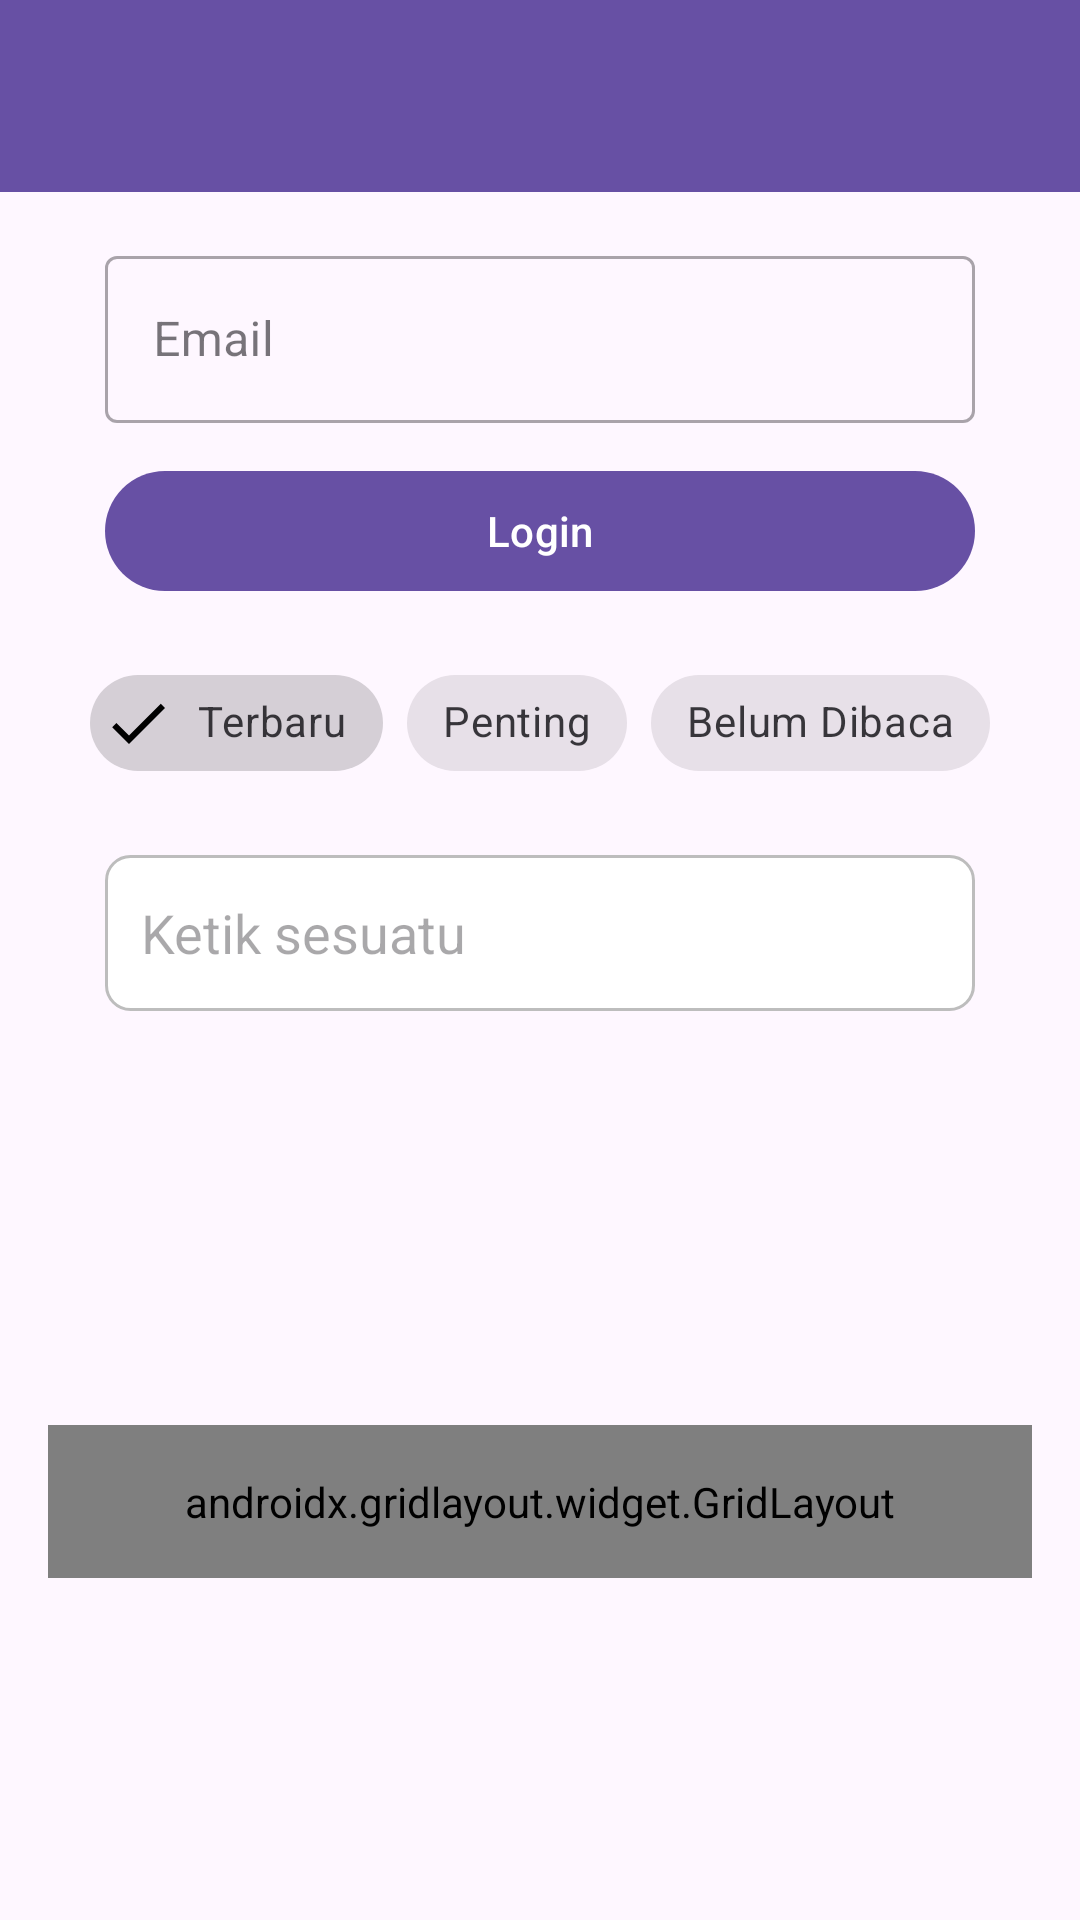

Here is an Android app screen rendered from its layout file. Give the layout XML and the strings, colors and styles it references.
<!-- AndroidManifest.xml: application theme Theme.Neptunus_Daniss -->
<!-- res/layout/activity_pertemuan10.xml -->
<?xml version="1.0" encoding="utf-8"?>
<androidx.constraintlayout.widget.ConstraintLayout xmlns:android="http://schemas.android.com/apk/res/android"
    xmlns:app="http://schemas.android.com/apk/res-auto"
    xmlns:tools="http://schemas.android.com/tools"
    tools:context=".home.pertemuan_10.Pertemuan10Activity"
    android:layout_width="match_parent"
    android:layout_height="match_parent">

    <androidx.appcompat.widget.Toolbar
        android:id="@+id/toolbar"
        android:layout_width="0dp"
        android:layout_height="?attr/actionBarSize"
        android:background="?attr/colorPrimary"
        app:titleTextColor="@android:color/white"
        app:layout_constraintEnd_toEndOf="parent"
        app:layout_constraintStart_toStartOf="parent"
        app:layout_constraintTop_toTopOf="parent" />

    <ScrollView
        android:layout_width="0dp"
        android:layout_height="0dp"
        android:fillViewport="true"
        app:layout_constraintBottom_toBottomOf="parent"
        app:layout_constraintEnd_toEndOf="parent"
        app:layout_constraintStart_toStartOf="parent"
        app:layout_constraintTop_toBottomOf="@id/toolbar">

        <androidx.constraintlayout.widget.ConstraintLayout
            android:layout_width="match_parent"
            android:layout_height="wrap_content">

            <com.google.android.material.textfield.TextInputLayout
                android:id="@+id/textInputLayout"
                style="@style/Widget.MaterialComponents.TextInputLayout.OutlinedBox"
                android:layout_width="match_parent"
                android:layout_height="wrap_content"
                android:layout_marginHorizontal="35dp"
                android:layout_marginTop="16dp"
                android:hint="Email"
                app:startIconDrawable="@drawable/ic_edit"
                app:layout_constraintEnd_toEndOf="parent"
                app:layout_constraintStart_toStartOf="parent"
                app:layout_constraintTop_toTopOf="parent">

                <com.google.android.material.textfield.TextInputEditText
                    android:id="@+id/etEmail"
                    android:layout_width="match_parent"
                    android:layout_height="wrap_content"
                    android:inputType="textEmailAddress" />
            </com.google.android.material.textfield.TextInputLayout>

            <com.google.android.material.button.MaterialButton
                android:id="@+id/btnLogin"
                android:layout_width="match_parent"
                android:layout_height="wrap_content"
                android:layout_marginHorizontal="35dp"
                android:layout_marginTop="12dp"
                android:text="Login"
                app:icon="@drawable/ic_login"
                app:layout_constraintEnd_toEndOf="parent"
                app:layout_constraintStart_toStartOf="parent"
                app:layout_constraintTop_toBottomOf="@id/textInputLayout" />

            <com.google.android.material.chip.ChipGroup
                android:id="@+id/chipGroupFilter"
                android:layout_width="wrap_content"
                android:layout_height="wrap_content"
                android:layout_marginTop="16dp"
                app:chipSpacingHorizontal="8dp"
                app:singleSelection="true"
                app:layout_constraintEnd_toEndOf="parent"
                app:layout_constraintStart_toStartOf="parent"
                app:layout_constraintTop_toBottomOf="@id/btnLogin">

                <com.google.android.material.chip.Chip
                    android:id="@+id/chipTerbaru"
                    style="@style/Widget.MaterialComponents.Chip.Filter"
                    android:layout_width="wrap_content"
                    android:layout_height="wrap_content"
                    android:checked="true"
                    android:text="Terbaru" />

                <com.google.android.material.chip.Chip
                    android:id="@+id/chipPenting"
                    style="@style/Widget.MaterialComponents.Chip.Filter"
                    android:layout_width="wrap_content"
                    android:layout_height="wrap_content"
                    android:text="Penting" />

                <com.google.android.material.chip.Chip
                    android:id="@+id/chipBelumDibaca"
                    style="@style/Widget.MaterialComponents.Chip.Filter"
                    android:layout_width="wrap_content"
                    android:layout_height="wrap_content"
                    android:text="Belum Dibaca" />
            </com.google.android.material.chip.ChipGroup>

            <EditText
                android:id="@+id/etCatatan"
                android:layout_width="match_parent"
                android:layout_height="wrap_content"
                android:layout_marginHorizontal="35dp"
                android:layout_marginTop="20dp"
                android:background="@drawable/edit_text_background"
                android:hint="Ketik sesuatu"
                android:inputType="text"
                android:minHeight="52dp"
                app:layout_constraintEnd_toEndOf="parent"
                app:layout_constraintStart_toStartOf="parent"
                app:layout_constraintTop_toBottomOf="@id/chipGroupFilter" />

            <androidx.gridlayout.widget.GridLayout
                android:id="@+id/gridLayoutMenu"
                android:layout_width="0dp"
                android:layout_height="wrap_content"
                android:layout_marginHorizontal="16dp"
                android:layout_marginTop="24dp"
                android:padding="16dp"
                app:columnCount="3"
                app:useDefaultMargins="true"
                app:layout_constraintEnd_toEndOf="parent"
                app:layout_constraintStart_toStartOf="parent"
                app:layout_constraintTop_toBottomOf="@id/etCatatan"
                app:layout_constraintBottom_toBottomOf="parent">

                <com.google.android.material.button.MaterialButton
                    android:id="@+id/btnMenu1"
                    android:layout_width="0dp"
                    android:layout_height="wrap_content"
                    android:layout_gravity="fill_horizontal"
                    android:minWidth="0dp"
                    android:insetLeft="0dp"
                    android:insetRight="0dp"
                    android:paddingHorizontal="4dp"
                    android:textSize="12sp"
                    android:text="Menu 1"
                    app:layout_columnWeight="1" />

                <com.google.android.material.button.MaterialButton
                    android:id="@+id/btnMenu2"
                    android:layout_width="0dp"
                    android:layout_height="wrap_content"
                    android:layout_gravity="fill_horizontal"
                    android:minWidth="0dp"
                    android:insetLeft="0dp"
                    android:insetRight="0dp"
                    android:paddingHorizontal="4dp"
                    android:textSize="12sp"
                    android:text="Menu 2"
                    app:layout_columnWeight="1" />

                <com.google.android.material.button.MaterialButton
                    android:id="@+id/btnMenu3"
                    android:layout_width="0dp"
                    android:layout_height="wrap_content"
                    android:layout_gravity="fill_horizontal"
                    android:minWidth="0dp"
                    android:insetLeft="0dp"
                    android:insetRight="0dp"
                    android:paddingHorizontal="4dp"
                    android:textSize="12sp"
                    android:text="Menu 3"
                    app:layout_columnWeight="1" />

                <com.google.android.material.button.MaterialButton
                    android:id="@+id/btnMenu4"
                    android:layout_width="0dp"
                    android:layout_height="wrap_content"
                    android:layout_gravity="fill_horizontal"
                    android:minWidth="0dp"
                    android:insetLeft="0dp"
                    android:insetRight="0dp"
                    android:paddingHorizontal="4dp"
                    android:textSize="12sp"
                    android:text="Menu 4"
                    app:layout_columnWeight="1" />

                <com.google.android.material.button.MaterialButton
                    android:id="@+id/btnMenu5"
                    android:layout_width="0dp"
                    android:layout_height="wrap_content"
                    android:layout_gravity="fill_horizontal"
                    android:minWidth="0dp"
                    android:insetLeft="0dp"
                    android:insetRight="0dp"
                    android:paddingHorizontal="4dp"
                    android:textSize="12sp"
                    android:text="Menu 5"
                    app:layout_columnWeight="1" />

                <com.google.android.material.button.MaterialButton
                    android:id="@+id/btnMenu6"
                    android:layout_width="0dp"
                    android:layout_height="wrap_content"
                    android:layout_gravity="fill_horizontal"
                    android:minWidth="0dp"
                    android:insetLeft="0dp"
                    android:insetRight="0dp"
                    android:paddingHorizontal="4dp"
                    android:textSize="12sp"
                    android:text="Menu 6"
                    app:layout_columnWeight="1" />
            </androidx.gridlayout.widget.GridLayout>
        </androidx.constraintlayout.widget.ConstraintLayout>
    </ScrollView>
</androidx.constraintlayout.widget.ConstraintLayout>
<!-- resources referenced by this layout -->
<resources>
  <!-- drawable edit_text_background (drawable) -->
  <?xml version="1.0" encoding="utf-8"?>
  <shape xmlns:android="http://schemas.android.com/apk/res/android"
      android:shape="rectangle">
      <solid android:color="#FFFFFF" />
      <stroke
          android:width="1dp"
          android:color="#BDBDBD" />
      <corners android:radius="8dp" />
      <padding
          android:bottom="12dp"
          android:left="12dp"
          android:right="12dp"
          android:top="12dp" />
  </shape>
  <style name="Theme.Neptunus_Daniss" parent="Base.Theme.Neptunus_Daniss" />
  <style name="Base.Theme.Neptunus_Daniss" parent="Theme.Material3.DayNight.NoActionBar">
          
          
      </style>
</resources>
